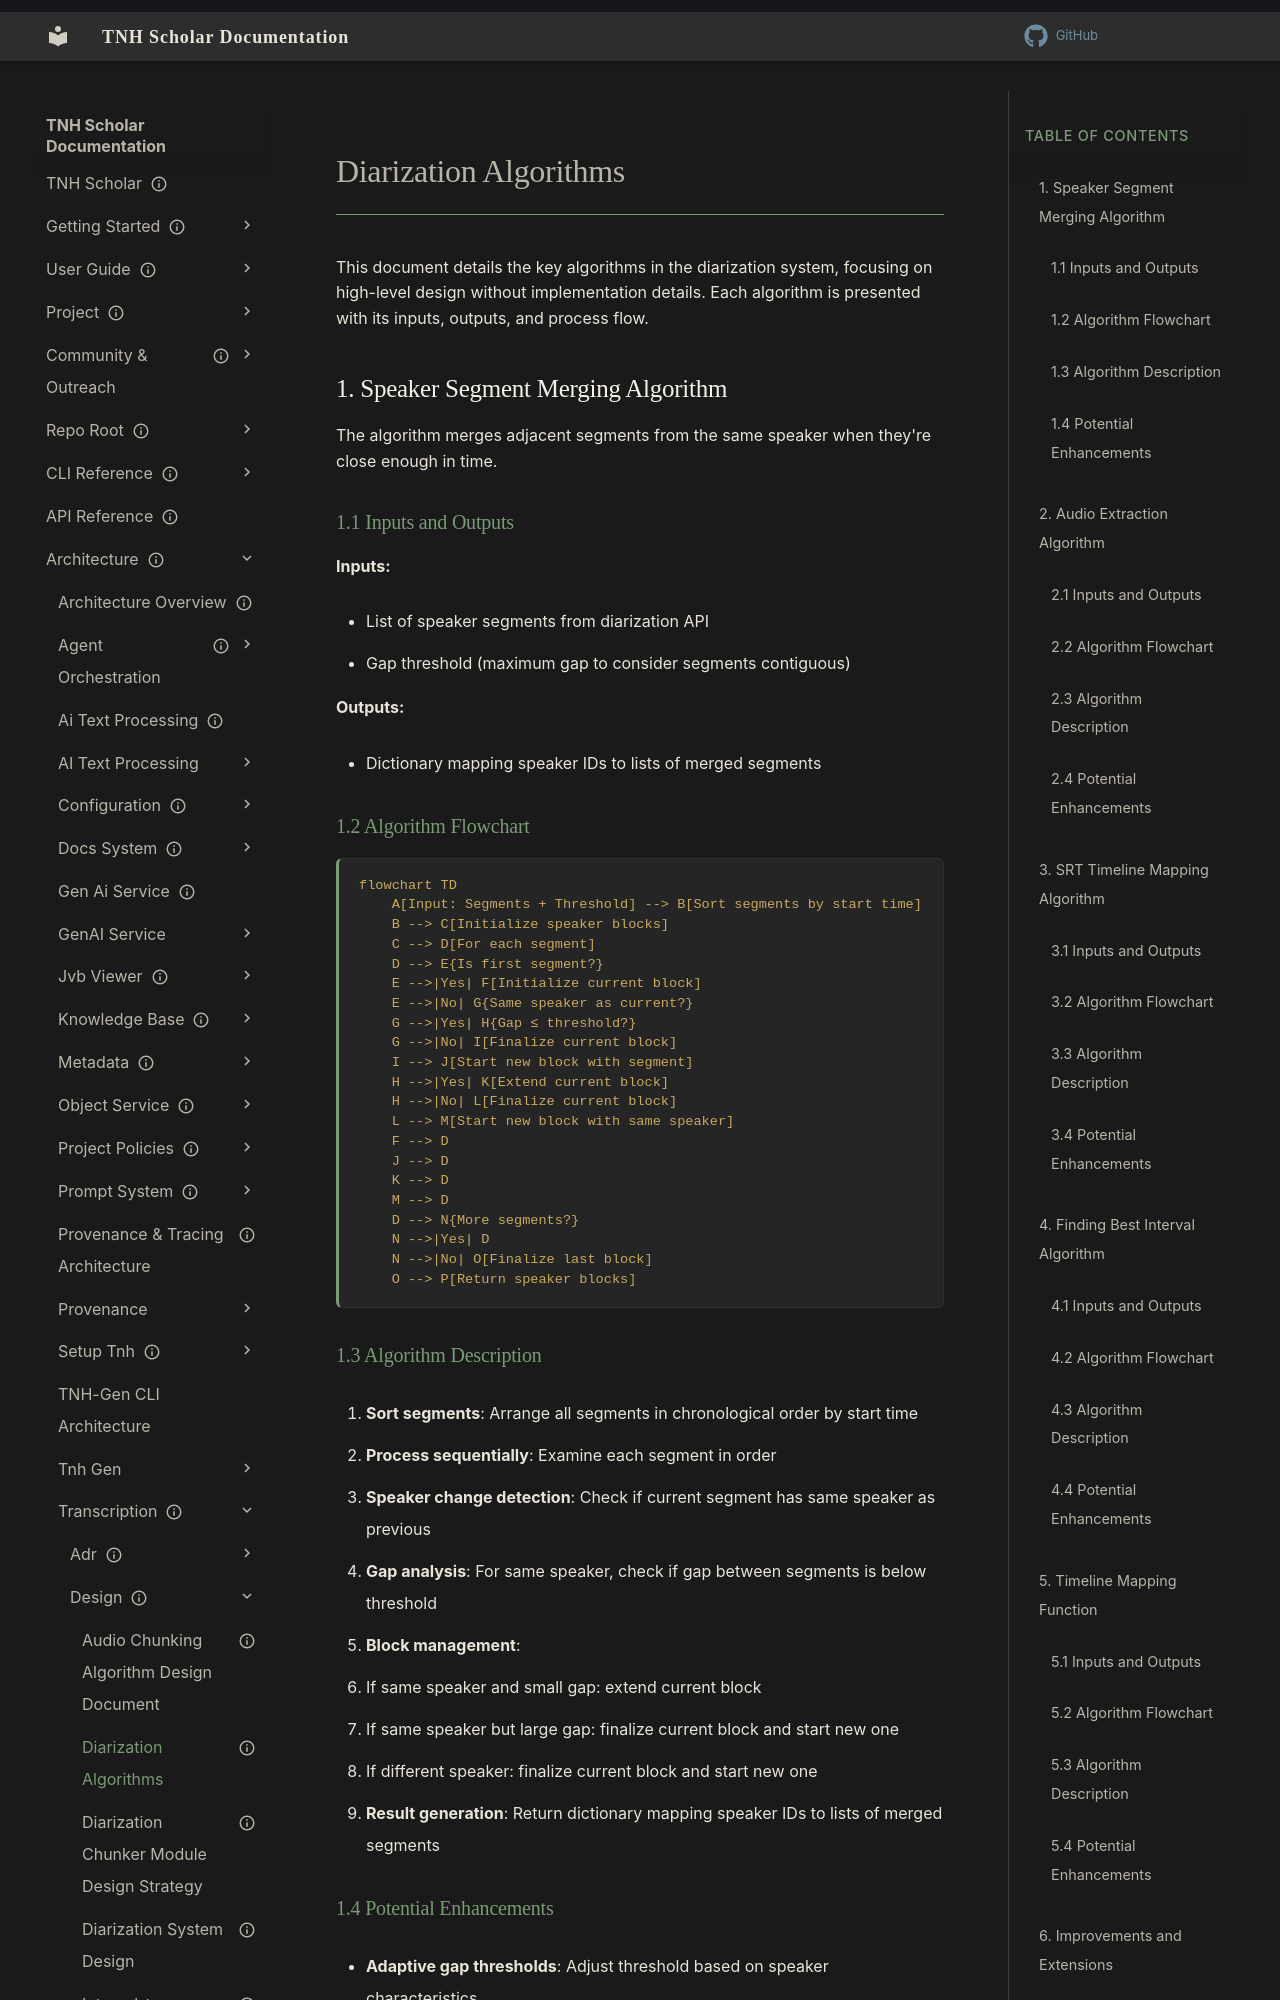

repository: aaronksolomon/tnh-scholar · page: architecture/transcription/design/diarization-algorithms/index.html · generator: mkdocs

---
title: "Diarization Algorithms"
description: "This document details the key algorithms in the diarization system, focusing on high-level design without implementation details. Each algorithm is presented with its inputs, outputs, and process flow."
owner: ""
author: ""
status: current
created: "2025-05-01"
---
# Diarization Algorithms

This document details the key algorithms in the diarization system, focusing on high-level design without implementation details. Each algorithm is presented with its inputs, outputs, and process flow.

## 1. Speaker Segment Merging Algorithm

The algorithm merges adjacent segments from the same speaker when they're close enough in time.

### 1.1 Inputs and Outputs

**Inputs:**

- List of speaker segments from diarization API
- Gap threshold (maximum gap to consider segments contiguous)

**Outputs:**

- Dictionary mapping speaker IDs to lists of merged segments

### 1.2 Algorithm Flowchart

```mermaid
flowchart TD
    A[Input: Segments + Threshold] --> B[Sort segments by start time]
    B --> C[Initialize speaker blocks]
    C --> D[For each segment]
    D --> E{Is first segment?}
    E -->|Yes| F[Initialize current block]
    E -->|No| G{Same speaker as current?}
    G -->|Yes| H{Gap ≤ threshold?}
    G -->|No| I[Finalize current block]
    I --> J[Start new block with segment]
    H -->|Yes| K[Extend current block]
    H -->|No| L[Finalize current block]
    L --> M[Start new block with same speaker]
    F --> D
    J --> D
    K --> D
    M --> D
    D --> N{More segments?}
    N -->|Yes| D
    N -->|No| O[Finalize last block]
    O --> P[Return speaker blocks]
```
